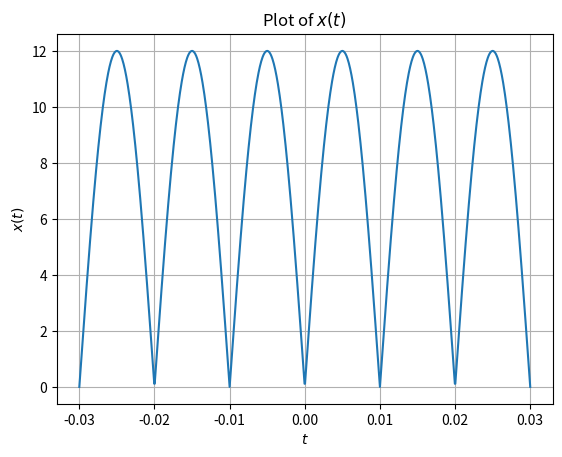

Here is the Python script that generated this plot:
import numpy as np
import matplotlib.pyplot as plt
import scipy as sp

A = 12
f = 50
T = np.linspace(-3/(2*f), 3/(2*f), 1000)

def x(t):
    return A * np.abs(np.sin(2 * np.pi * f * t))

plt.plot(T, x(T))
plt.xlabel('$t$')
plt.ylabel('$x(t)$')
plt.title('Plot of $x(t)$')
plt.grid()
plt.show()